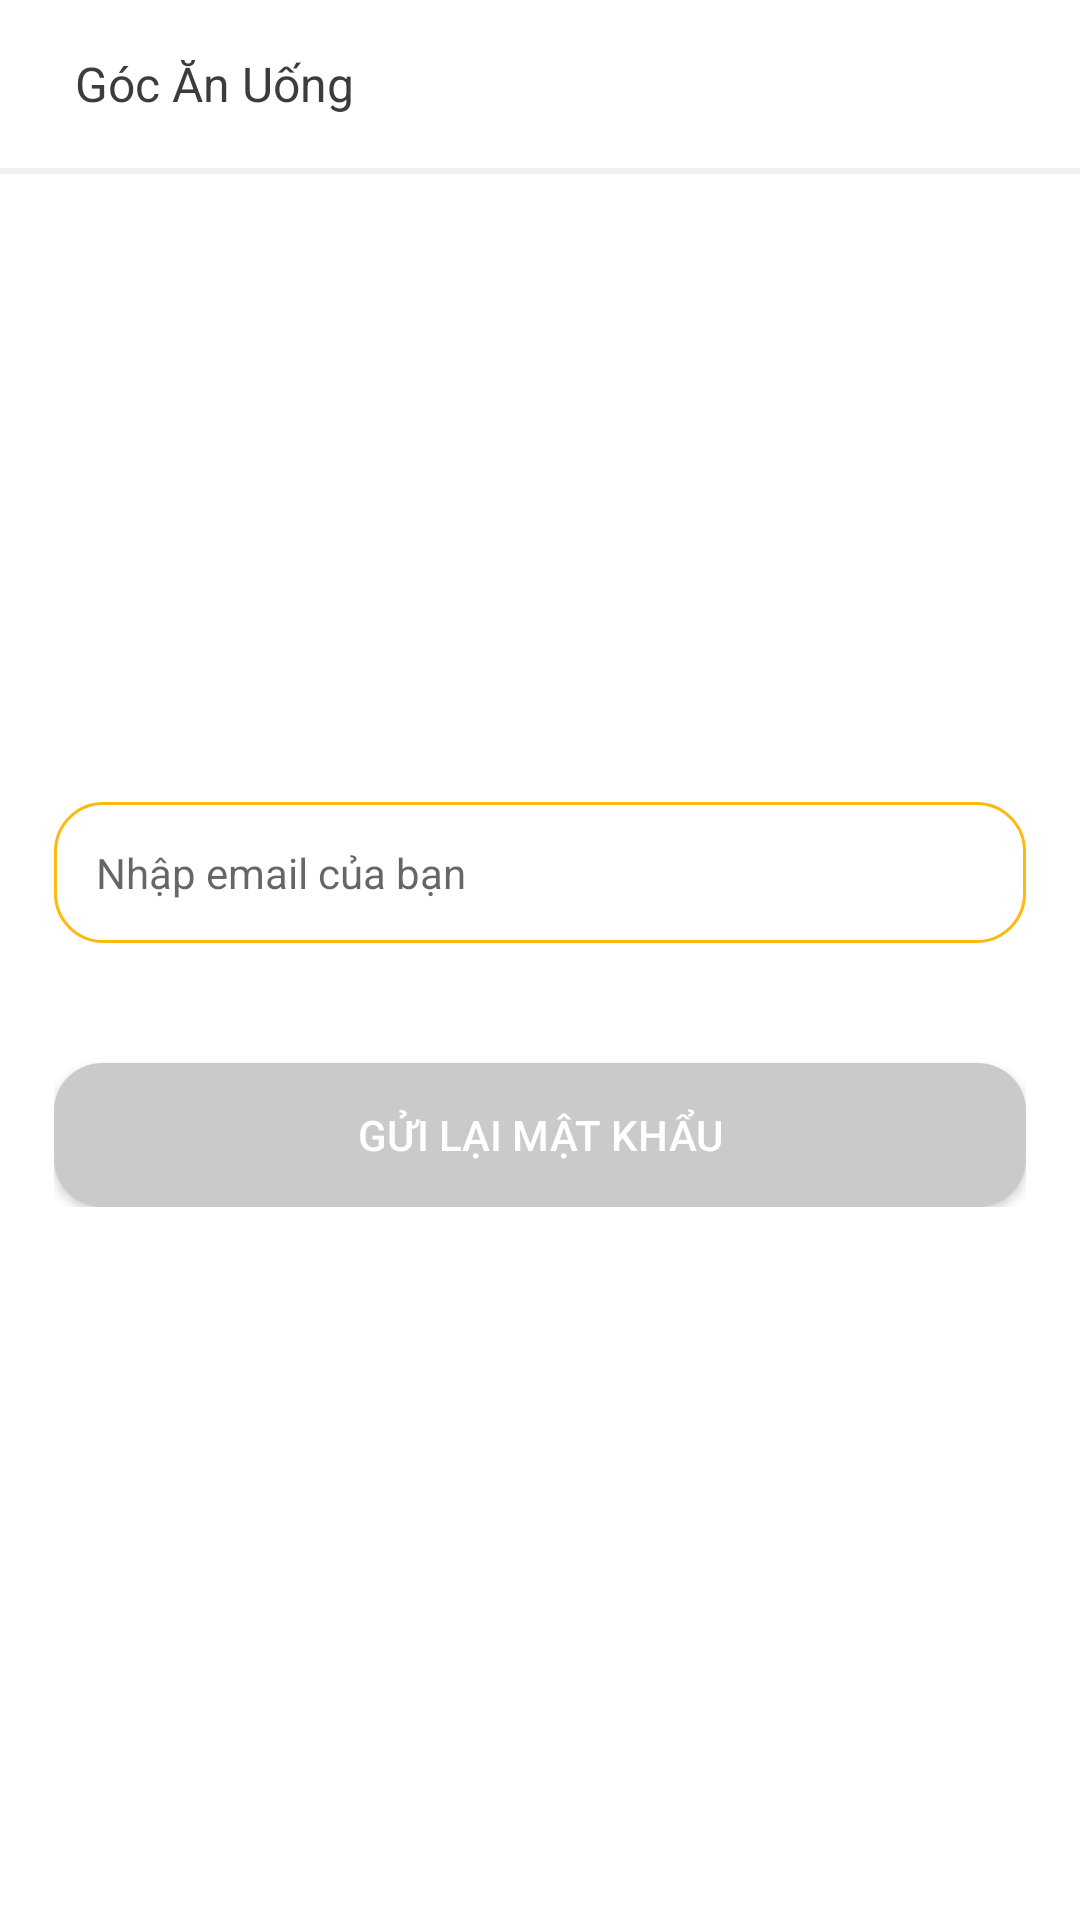

The Android layout XML behind this screen, and the referenced resources:
<!-- AndroidManifest.xml: application theme AppTheme -->
<!-- res/layout/activity_forgot_password.xml -->
<?xml version="1.0" encoding="utf-8"?>
<RelativeLayout xmlns:android="http://schemas.android.com/apk/res/android"
    xmlns:tools="http://schemas.android.com/tools"
    android:layout_width="match_parent"
    android:layout_height="match_parent"
    android:background="@color/white"
    tools:ignore="Autofill, ContentDescription">

    <include layout="@layout/layout_toolbar"/>

    <LinearLayout
        android:layout_width="match_parent"
        android:layout_height="wrap_content"
        android:layout_centerInParent="true"
        android:gravity="center"
        android:orientation="vertical"
        android:padding="@dimen/padding_18">

        <EditText
            android:id="@+id/edt_email"
            android:layout_width="match_parent"
            android:layout_height="wrap_content"
            android:layout_marginTop="@dimen/margin_30"
            android:hint="@string/hint_email"
            android:padding="@dimen/padding_14"
            android:background="@drawable/bg_white_corner_16_border_gray"
            android:imeOptions="actionDone"
            android:inputType="textEmailAddress"
            android:textColor="@color/textColorPrimary"
            android:textSize="@dimen/textsize_14" />

        <Button
            android:id="@+id/btn_reset_password"
            android:layout_width="match_parent"
            android:layout_height="wrap_content"
            android:layout_marginTop="@dimen/margin_40"
            android:background="@drawable/bg_button_disable_corner_16"
            android:text="@string/reset_password"
            android:textColor="@color/white"
            android:textSize="@dimen/textsize_14" />
    </LinearLayout>
</RelativeLayout>
<!-- res/layout/layout_toolbar.xml (included above) -->
<?xml version="1.0" encoding="utf-8"?>
<LinearLayout xmlns:android="http://schemas.android.com/apk/res/android"
    xmlns:tools="http://schemas.android.com/tools"
    android:id="@+id/layout_toolbar"
    android:layout_width="match_parent"
    android:layout_height="wrap_content"
    android:gravity="center_vertical"
    android:orientation="vertical"
    android:background="@color/white"
    tools:ignore="UseCompoundDrawables">

    <LinearLayout
        android:layout_width="match_parent"
        android:layout_height="?actionBarSize"
        android:gravity="center_vertical"
        android:orientation="horizontal">

        <ImageView
            android:id="@+id/img_toolbar_back"
            android:layout_width="wrap_content"
            android:layout_height="wrap_content"
            android:padding="@dimen/margin_10"
            android:src="@drawable/ic_back_toolbar"
            tools:ignore="ContentDescription" />

        <TextView
            android:id="@+id/tv_toolbar_title"
            android:layout_width="wrap_content"
            android:layout_height="wrap_content"
            android:layout_marginStart="@dimen/padding_5"
            android:text="@string/app_name"
            android:textColor="@color/dark"
            android:textSize="@dimen/textsize_16" />
    </LinearLayout>

    <View
        android:layout_width="match_parent"
        android:layout_height="2dp"
        android:background="@color/gainsboro" />
</LinearLayout>
<!-- resources referenced by this layout -->
<resources>
  <color name="dark">#3C3C3C</color>
  <color name="gainsboro">#F0F0F0</color>
  <color name="textColorPrimary">#ff611d</color>
  <color name="white">#ffffff</color>
  <dimen name="margin_10">10dp</dimen>
  <dimen name="margin_30">30dp</dimen>
  <dimen name="margin_40">40dp</dimen>
  <dimen name="padding_14">14dp</dimen>
  <dimen name="padding_18">18dp</dimen>
  <dimen name="padding_5">5dp</dimen>
  <dimen name="textsize_14">14dp</dimen>
  <dimen name="textsize_16">16dp</dimen>
  <!-- drawable bg_button_disable_corner_16 (drawable) -->
  <?xml version="1.0" encoding="utf-8"?>
  <shape xmlns:android="http://schemas.android.com/apk/res/android">
      <corners android:radius="@dimen/margin_16" />
      <solid android:color="@color/light" />
  </shape>
  <!-- drawable bg_white_corner_16_border_gray (drawable) -->
  <?xml version="1.0" encoding="utf-8"?>
  <shape xmlns:android="http://schemas.android.com/apk/res/android">
      <corners android:radius="@dimen/margin_16" />
      <solid android:color="@color/white" />
      <stroke
          android:width="1dp"
          android:color="@color/brown" />
  </shape>
  <string name="app_name">Góc Ăn Uống</string>
  <string name="hint_email">Nhập email của bạn</string>
  <string name="reset_password">Gửi lại mật khẩu</string>
  <style name="AppTheme" parent="Theme.AppCompat.Light.NoActionBar">
  
          <item name="android:listDivider">@android:color/transparent</item>
          <item name="android:windowLightStatusBar">true</item>
          <item name="android:statusBarColor">@color/white</item>
      </style>
  <dimen name="margin_16">16dp</dimen>
  <color name="light">#CACACA</color>
  <color name="brown">#ffb80e</color>
</resources>
